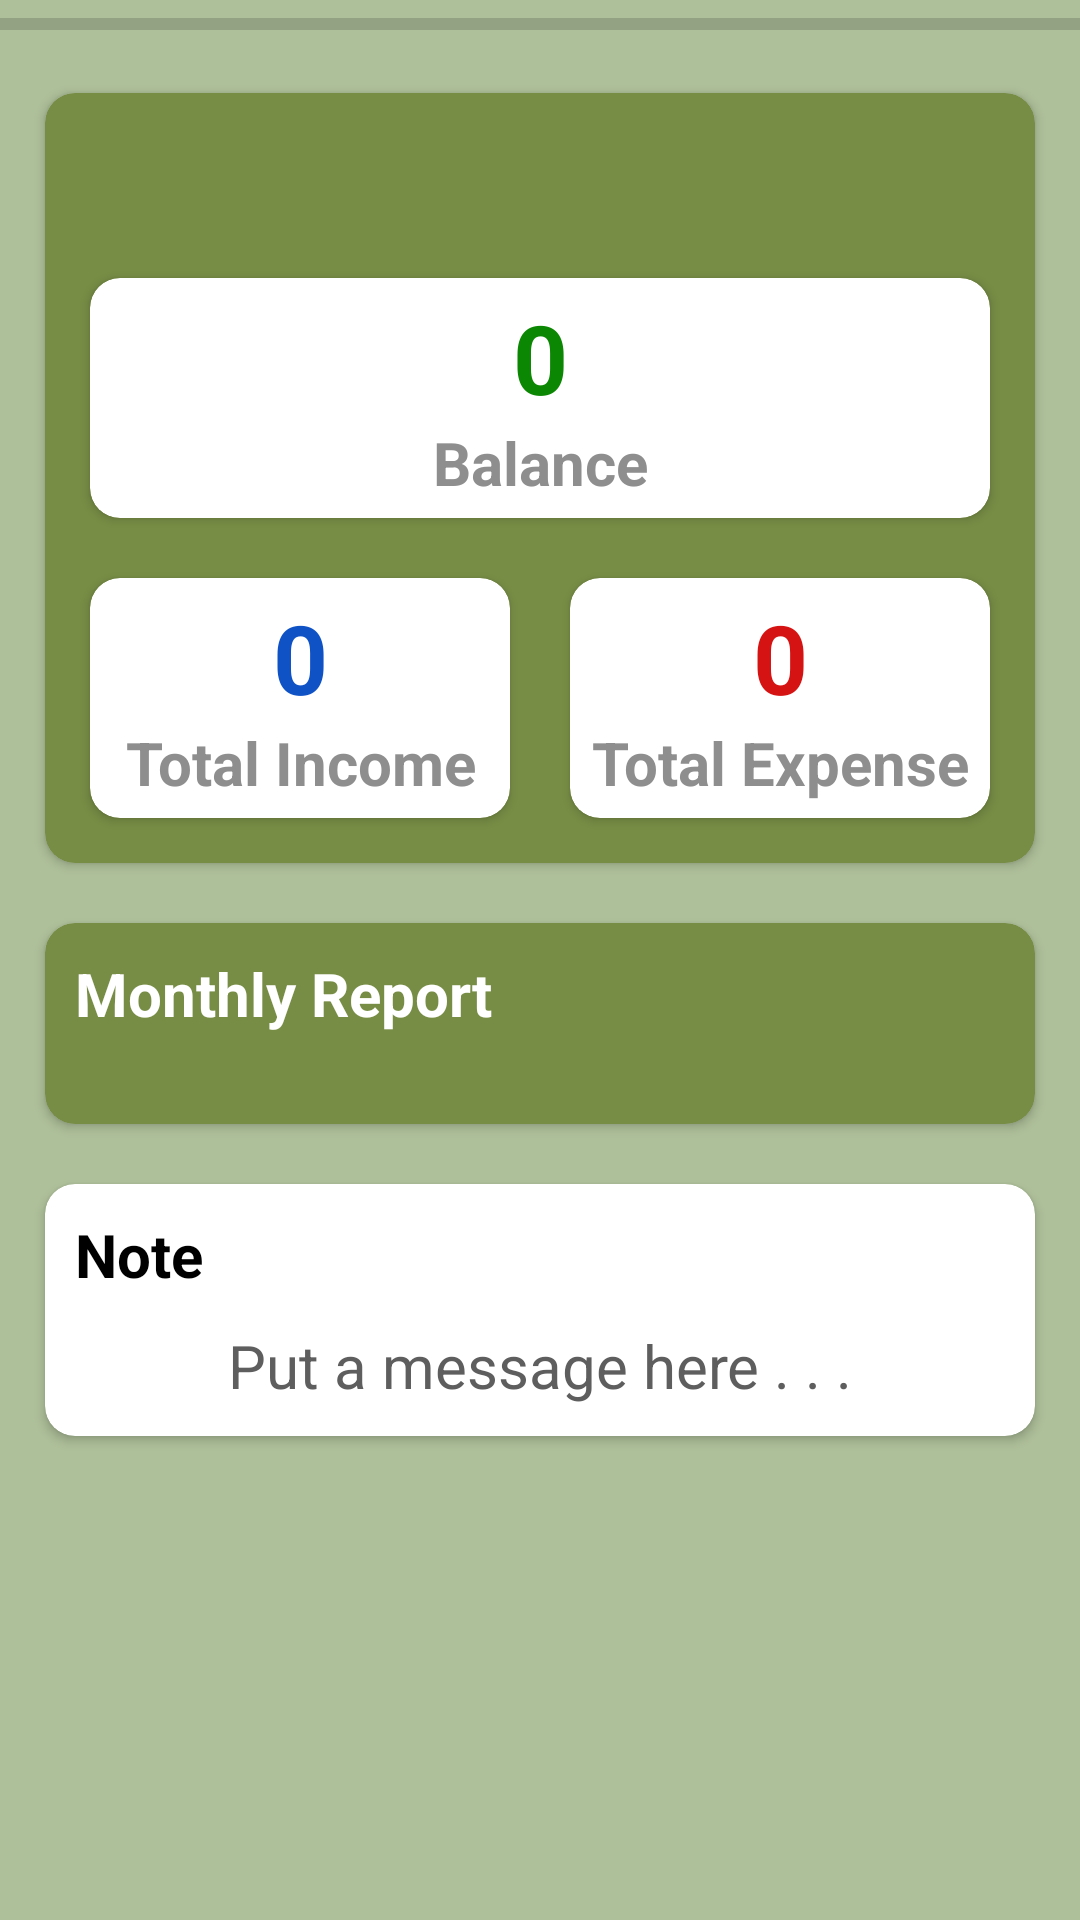

Here is an Android app screen rendered from its layout file. Give the layout XML and the strings, colors and styles it references.
<!-- AndroidManifest.xml: application theme Theme.AiFamilyBuddy -->
<!-- res/layout/fragment_dashboard.xml -->
<?xml version="1.0" encoding="utf-8"?>
<LinearLayout xmlns:android="http://schemas.android.com/apk/res/android"
    xmlns:tools="http://schemas.android.com/tools"
    android:layout_width="match_parent"
    android:layout_height="match_parent"
    xmlns:app="http://schemas.android.com/apk/res-auto"
    tools:context=".DashboardFragment"
    android:background="#AEC09A"
    android:orientation="vertical"
    >

    <ProgressBar
        android:id="@+id/progressBar"
        style="?android:attr/progressBarStyleHorizontal"
        android:layout_width="match_parent"
        android:layout_height="wrap_content"/>

    <ScrollView
        android:layout_width="match_parent"
        android:layout_height="match_parent">
        <LinearLayout
            android:layout_width="match_parent"
            android:layout_height="wrap_content"
            android:orientation="vertical"
            android:padding="5dp">

            <androidx.cardview.widget.CardView
                android:id="@+id/cardMonthly"
                android:layout_width="match_parent"
                android:layout_height="wrap_content"
                app:cardCornerRadius="10dp"
                android:backgroundTint="@color/purple_200"
                android:layout_margin="10dp">
                <LinearLayout
                    android:layout_width="match_parent"
                    android:layout_height="wrap_content"
                    android:orientation="vertical"
                    android:padding="5dp">

                    <TextView
                        android:id="@+id/textViewMonth"
                        android:layout_width="match_parent"
                        android:layout_height="wrap_content"
                        android:textColor="@color/white"
                        android:textSize="35sp"
                        android:textStyle="bold"
                        android:textAlignment="center" />

        <androidx.cardview.widget.CardView
            android:id="@+id/cardBalance"
            android:layout_width="match_parent"
            android:layout_height="wrap_content"
            app:cardCornerRadius="10dp"
            android:backgroundTint="@color/white"
            android:layout_margin="10dp">
            <LinearLayout
                android:layout_width="match_parent"
                android:layout_height="wrap_content"
                android:orientation="vertical"
                android:padding="5dp">
                <TextView
                    android:id="@+id/textViewBalanceAmount"
                    android:layout_width="match_parent"
                    android:layout_height="wrap_content"
                    android:textColor="#0C8703"
                    android:textSize="32sp"
                    android:textStyle="bold"
                    android:text="0"
                    android:textAlignment="center" />
                <TextView
                    android:id="@+id/textViewBalance"
                    android:layout_width="match_parent"
                    android:layout_height="wrap_content"
                    android:textColor="#8E8E8E"
                    android:textSize="20sp"
                    android:textStyle="bold"
                    android:text="Balance"
                    android:textAlignment="center"/>
            </LinearLayout>
        </androidx.cardview.widget.CardView>

        <LinearLayout
            android:layout_width="match_parent"
            android:layout_height="wrap_content"
            android:orientation="horizontal">

                <LinearLayout
                    android:layout_width="0dp"
                    android:layout_height="wrap_content"
                    android:orientation="vertical"
                    android:layout_weight="1">
                    <androidx.cardview.widget.CardView
                        android:id="@+id/cardIncome"
                        android:layout_width="match_parent"
                        android:layout_height="wrap_content"
                        app:cardCornerRadius="10dp"
                        android:backgroundTint="@color/white"
                        android:layout_margin="10dp">
                        <LinearLayout
                            android:layout_width="match_parent"
                            android:layout_height="wrap_content"
                            android:orientation="vertical"
                            android:padding="5dp">
                    <TextView
                        android:id="@+id/textViewIncomeAmount"
                        android:layout_width="match_parent"
                        android:layout_height="wrap_content"
                        android:textColor="#0F52C6"
                        android:textSize="32sp"
                        android:textStyle="bold"
                        android:text="0"
                        android:textAlignment="center" />
                    <TextView
                        android:id="@+id/textViewIncome"
                        android:layout_width="match_parent"
                        android:layout_height="wrap_content"
                        android:textColor="#8E8E8E"
                        android:textSize="20sp"
                        android:textStyle="bold"
                        android:text="Total Income"
                        android:textAlignment="center"/>
                        </LinearLayout>
            </androidx.cardview.widget.CardView>
                </LinearLayout>

                    <LinearLayout
                        android:layout_width="0dp"
                        android:layout_height="wrap_content"
                        android:orientation="vertical"
                        android:layout_weight="1">
                        <androidx.cardview.widget.CardView
                            android:id="@+id/cardExpense"
                            android:layout_width="match_parent"
                            android:layout_height="wrap_content"
                            app:cardCornerRadius="10dp"
                            android:backgroundTint="@color/white"
                            android:layout_margin="10dp">
                            <LinearLayout
                                android:layout_width="match_parent"
                                android:layout_height="wrap_content"
                                android:orientation="vertical"
                                android:padding="5dp">
                        <TextView
                            android:id="@+id/textViewExpenseAmount"
                            android:layout_width="match_parent"
                            android:layout_height="wrap_content"
                            android:textColor="#D51313"
                            android:textSize="32sp"
                            android:textStyle="bold"
                            android:text="0"
                            android:textAlignment="center"/>
                        <TextView
                            android:id="@+id/textViewExpense"
                            android:layout_width="match_parent"
                            android:layout_height="wrap_content"
                            android:textColor="#8E8E8E"
                            android:textSize="20sp"
                            android:textStyle="bold"
                            android:text="Total Expense"
                            android:textAlignment="center"/>
                            </LinearLayout>
                    </androidx.cardview.widget.CardView>

        </LinearLayout>
        </LinearLayout>

        </LinearLayout>
    </androidx.cardview.widget.CardView>

        <androidx.cardview.widget.CardView
            android:id="@+id/cardMonthlyReport"
            android:layout_width="match_parent"
            android:layout_height="wrap_content"
            app:cardCornerRadius="10dp"
            android:backgroundTint="@color/purple_200"
            android:layout_margin="10dp">
        <LinearLayout
            android:layout_width="match_parent"
            android:layout_height="wrap_content"
            android:orientation="vertical"
            android:padding="5dp">

            <TextView
                android:id="@+id/textViewMonthlyReport"
                android:layout_width="match_parent"
                android:layout_height="wrap_content"
                android:textColor="@color/white"
                android:textSize="20sp"
                android:textStyle="bold"
                android:text="Monthly Report"
                android:textAlignment="textStart"
                android:layout_margin="5dp"/>

            <LinearLayout
                android:layout_width="match_parent"
                android:layout_height="wrap_content">


                <androidx.recyclerview.widget.RecyclerView
                    android:layout_width="match_parent"
                    android:layout_height="match_parent"
                    android:id="@+id/recyclerView"
                    android:layout_margin="10dp"/>

            </LinearLayout>
        </LinearLayout>
        </androidx.cardview.widget.CardView>

        <androidx.cardview.widget.CardView
            android:id="@+id/cardNote"
            android:layout_width="match_parent"
            android:layout_height="wrap_content"
            app:cardCornerRadius="10dp"
            android:backgroundTint="@color/white"
            android:layout_margin="10dp">
        <LinearLayout
            android:layout_width="match_parent"
            android:layout_height="wrap_content"
            android:orientation="vertical"
            android:padding="5dp">
            <LinearLayout
                android:layout_width="match_parent"
                android:layout_height="wrap_content"
                android:orientation="horizontal">
            <TextView
                android:id="@+id/textViewNote"
                android:layout_width="wrap_content"
                android:layout_height="wrap_content"
                android:textColor="@color/black"
                android:textSize="20sp"
                android:textStyle="bold"
                android:text="Note"
                android:textAlignment="textStart"
                android:layout_margin="5dp"/>

            </LinearLayout>
                    <TextView
                        android:id="@+id/textViewMessage"
                        android:layout_width="match_parent"
                        android:layout_height="wrap_content"
                        android:textColor="#5E5E5E"
                        android:textSize="20sp"
                        android:text="Put a message here . . ."
                        android:textAlignment="center"
                        android:layout_margin="5dp"/>
                </LinearLayout>

        </androidx.cardview.widget.CardView>
        </LinearLayout>
    </ScrollView>

</LinearLayout>
<!-- resources referenced by this layout -->
<resources>
  <color name="black">#FF000000</color>
  <color name="purple_200">#778D45</color>
  <color name="white">#FFFFFFFF</color>
  <style name="Theme.AiFamilyBuddy" parent="Theme.MaterialComponents.Light.DarkActionBar">
          
          <item name="colorPrimary">@color/purple_500</item>
          <item name="colorPrimaryVariant">@color/purple_700</item>
          <item name="colorOnPrimary">@color/white</item>
          
          <item name="colorSecondary">@color/teal_200</item>
          <item name="colorSecondaryVariant">@color/teal_700</item>
          <item name="colorOnSecondary">@color/black</item>
          
          <item name="android:statusBarColor">@color/purple_500</item>
          <item name="android:navigationBarColor">@color/purple_500</item>
          
      </style>
  <color name="purple_500">#344C11</color>
  <color name="purple_700">#1A2902</color>
  <color name="teal_200">#AEC670</color>
  <color name="teal_700">#AEC09A</color>
</resources>
